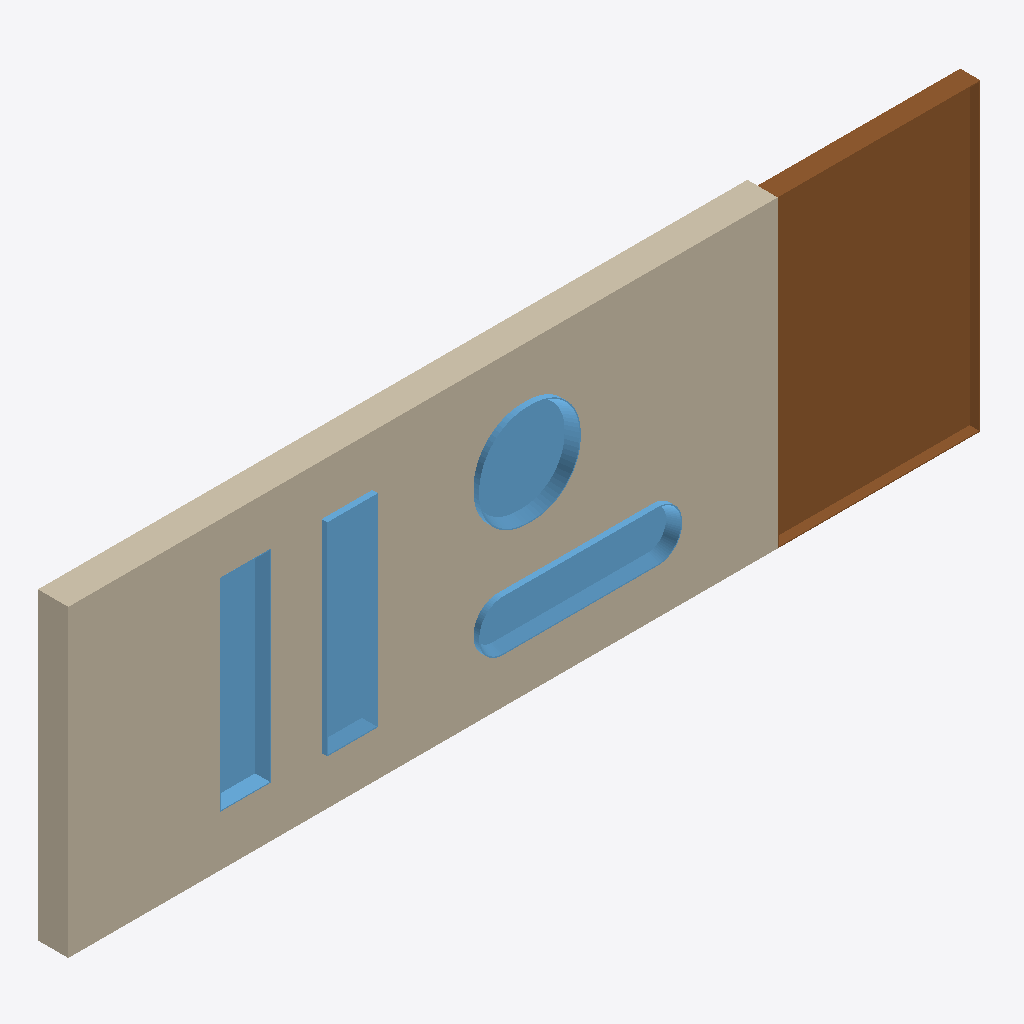
Isometric view of an IFC building model (IFC-SPF (STEP), schema IFC4, length unit millimetre), seen from the south-west, elements coloured by IFC class: 4 windows (light blue), 1 wall (beige), 1 door (brown).
Extent 9.0 m × 0.4 m × 3.0 m (x, y, z). Storeys (1): Ground Floor at 0.00 m. Elements (6): 4 IfcWindow, 1 IfcDoor, 1 IfcWall.

HEADER;
FILE_DESCRIPTION(('ViewDefinition [CoordinationView]'),'2;1');
FILE_NAME('','2026-05-22T09:49:38',(''),(''),'IfcOpenShell 0.8.5-1c5b825','IfcOpenShell 0.8.5-1c5b825','');
FILE_SCHEMA(('IFC4'));
ENDSEC;
DATA;
#1=IFCPROJECT('2OJojeiA11cQUJwk55JUuB',$,'Hello Wall',$,$,$,$,(#12),#6);
#14=IFCSITE('3IFEKF4ln7_Q3sP0s1UIhc',$,'Example Site',$,$,$,$,$,$,$,$,$,$,$);
#16=IFCBUILDING('0KsPMjotnAJAhRyMHa9Zdt',$,'Demo Building',$,$,$,$,$,$,$,$,$);
#18=IFCBUILDINGSTOREY('2jyOcMmCjDAOpg4ClPOQO$',$,'Ground Floor',$,$,#29,$,$,$,0.0);
#45=IFCWALL('2mEjRcrCn3PRRd4pZhofDt',$,'Simple Wall',$,$,#56,#44,$,$);
#7728=IFCDOOR('0WFn4HNJP4iu4HeRHBH5zU',$,'D-1',$,'fill',#7727,#7722,$,3000.0,2000.0,$,.NOTDEFINED.,$);
#326=IFCWINDOW('232YPnRlb2APcicge$uwh6',$,'W-PYTHON',$,'fill',#325,#320,$,2000.0,500.0,.NOTDEFINED.,$,$);
#7654=IFCWINDOW('3x7$nhBKH4WgPzTnL$PBOv',$,'W-PYTHON2',$,'fill',#7653,#7648,$,500.0,2000.0,.NOTDEFINED.,$,$);
#145=IFCWINDOW('2uYtaL2FX7GRn0q03LhM4c',$,'W-JSON',$,'fill',#144,#139,$,2000.0,500.0,.NOTDEFINED.,$,$);
#3990=IFCWINDOW('2a$wEPtizEQQu8uZRs0W2Y',$,'W-PYTHON2',$,'fill',#3989,#3984,$,1000.0,1000.0,.NOTDEFINED.,$,$);
ENDSEC;
